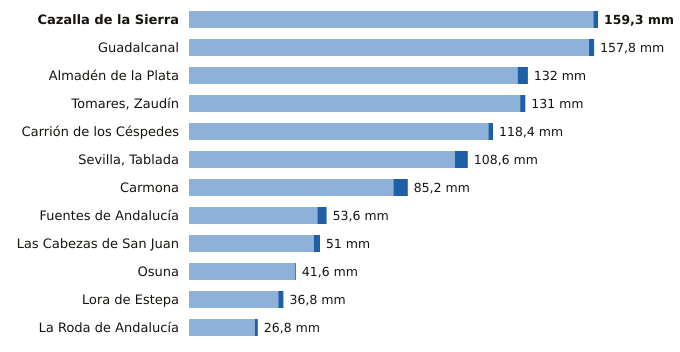

Source data for this figure (header and first rows):
estacion, provincia, indicativo, mm_6_dias_anteriores, mm_hoy, mm_7_dias, horas_de_hoy
Cazalla de la Sierra, Sevilla, 5704B, 157.5, 1.8, 159.3, 20
Guadalcanal, Sevilla, 5726X, 155.8, 2.0, 157.8, 20
Almadén de la Plata, Sevilla, 5733X, 128.0, 4.0, 132.0, 19
Tomares, Zaudín, Sevilla, 5788X, 129.0, 2.0, 131.0, 18
Carrión de los Céspedes, Sevilla, 5835X, 116.6, 1.8, 118.4, 19
Sevilla, Tablada, Sevilla, 5790Y, 103.6, 5.0, 108.6, 20
Carmona, Sevilla, 5702X, 79.6, 5.6, 85.2, 19
Fuentes de Andalucía, Sevilla, 5656, 50.0, 3.6, 53.6, 19
Las Cabezas de San Juan, Sevilla, 5891X, 48.6, 2.4, 51.0, 19
Osuna, Sevilla, 5998X, 41.2, 0.4, 41.6, 19
Lora de Estepa, Sevilla, 5612X, 34.8, 2.0, 36.8, 19
La Roda de Andalucía, Sevilla, 5612B, 25.6, 1.2, 26.8, 20
